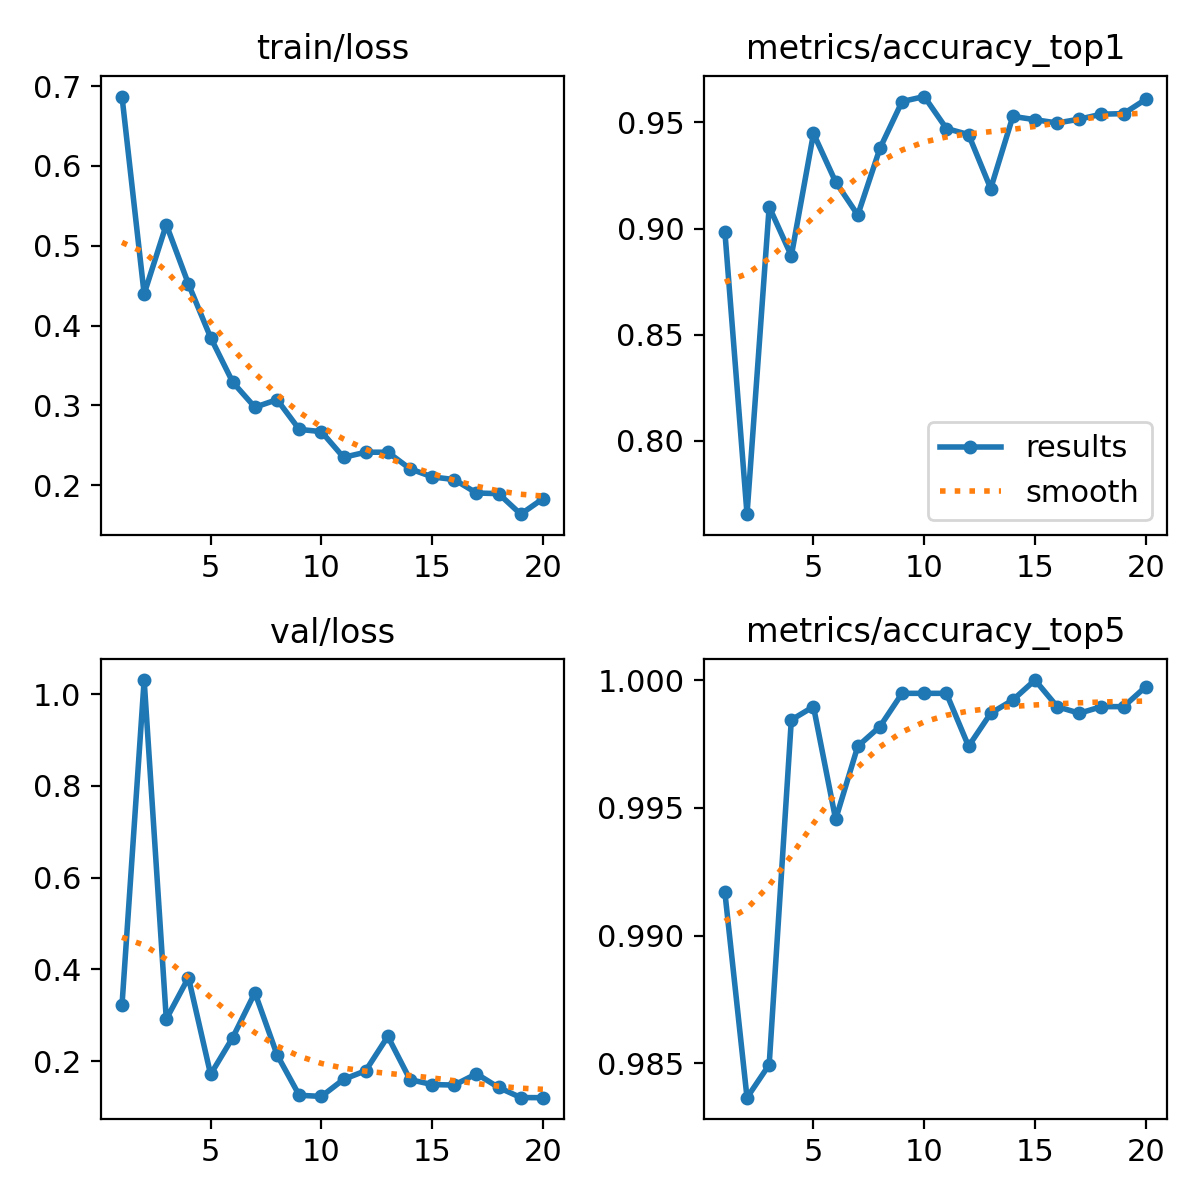

The file beside this chart, header and first rows:
epoch, time, train/loss, metrics/accuracy_top1, metrics/accuracy_top5, val/loss, lr/pg0, lr/pg1, lr/pg2
1, 109.2, 0.6869, 0.8986, 0.9917, 0.3217, 0.0003317, 0.0003317, 0.06716
2, 212.5, 0.4395, 0.7655, 0.9837, 1.031, 0.0006644, 0.0006644, 0.03416
3, 316, 0.5265, 0.9103, 0.9849, 0.2914, 0.0009945, 0.0009945, 0.001158
4, 422.3, 0.452, 0.8872, 0.9984, 0.3821, 0.0009912, 0.0009912, 0.0009912
5, 526.7, 0.385, 0.9447, 0.999, 0.1708, 0.0009844, 0.0009844, 0.0009844
6, 633.3, 0.329, 0.9219, 0.9946, 0.2513, 0.0009758, 0.0009758, 0.0009758
7, 737.6, 0.2976, 0.9064, 0.9974, 0.3491, 0.0009652, 0.0009652, 0.0009652
8, 843.1, 0.3071, 0.9377, 0.9982, 0.2135, 0.0009529, 0.0009529, 0.0009529
9, 948.1, 0.2698, 0.9598, 0.9995, 0.1253, 0.0009388, 0.0009388, 0.0009388
10, 1053, 0.267, 0.9621, 0.9995, 0.1228, 0.0009229, 0.0009229, 0.0009229
11, 1159, 0.2348, 0.9471, 0.9995, 0.1599, 0.0009055, 0.0009055, 0.0009055
12, 1262, 0.2412, 0.9442, 0.9974, 0.1789, 0.0008864, 0.0008864, 0.0008864
13, 1361, 0.2412, 0.9188, 0.9987, 0.2537, 0.0008658, 0.0008658, 0.0008658
14, 1464, 0.2205, 0.9528, 0.9992, 0.1595, 0.0008439, 0.0008439, 0.0008439
15, 1568, 0.2103, 0.9512, 1, 0.1487, 0.0008205, 0.0008205, 0.0008205
16, 1671, 0.2069, 0.9497, 0.999, 0.1476, 0.000796, 0.000796, 0.000796
17, 1775, 0.1901, 0.9515, 0.9987, 0.1722, 0.0007702, 0.0007702, 0.0007702
18, 1879, 0.1893, 0.9538, 0.999, 0.1423, 0.0007435, 0.0007435, 0.0007435
19, 1985, 0.1636, 0.9541, 0.999, 0.1203, 0.0007158, 0.0007158, 0.0007158
20, 2090, 0.183, 0.9608, 0.9997, 0.1201, 0.0006872, 0.0006872, 0.0006872
